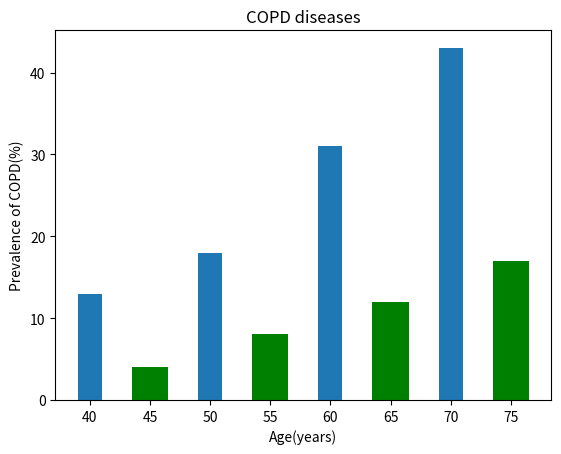

Here is the Python script that generated this plot:
import matplotlib.pyplot as plt
plt.bar([40,50,60,70],[13,18,31,43],width=2, label='men')
plt.bar([45,55,65,75],[4,8,12,17],width=3, label='women',color='g')
plt.legend
plt.xlabel('Age(years)')
plt.ylabel('Prevalence of COPD(%)')
plt.title('COPD diseases')
plt.show()